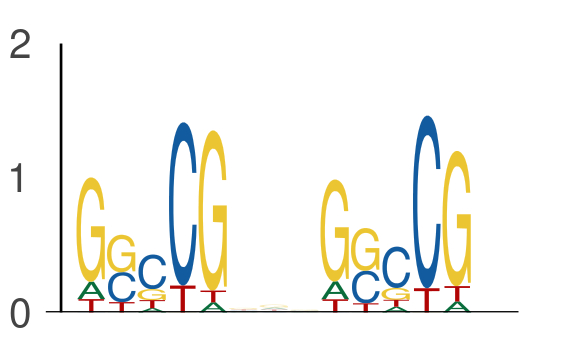

Values plotted in this chart, from the file beside it:
seq_index, start_position, end_position, is_reversed_complement
5974, 54, 59, 0
5974, 62, 67, 0
2118, 42, 47, 0
2118, 50, 55, 0
1275, 0, 5, 0
1275, 8, 13, 0
2988, 47, 52, 0
2988, 55, 60, 0
4356, 37, 42, 0
4356, 45, 50, 0
5377, 51, 56, 0
5377, 59, 64, 0
3569, 12, 17, 0
3569, 20, 25, 0
2040, 52, 57, 0
2040, 60, 65, 0
2998, 6, 11, 0
2998, 14, 19, 0
1669, 21, 26, 0
1669, 29, 34, 0
3139, 31, 36, 0
3139, 39, 44, 0
5348, 61, 66, 0
5348, 69, 74, 0
3051, 13, 18, 0
3051, 21, 26, 0
6695, 56, 61, 0
6695, 64, 69, 0
2900, 40, 45, 0
2900, 48, 53, 0
6234, 34, 39, 0
6234, 42, 47, 0
2074, 68, 73, 0
2074, 76, 81, 0
7646, 41, 46, 0
7646, 49, 54, 0
6845, 49, 54, 0
6845, 57, 62, 0
5570, 56, 61, 0
5570, 64, 69, 0
6152, 65, 70, 0
6152, 73, 78, 0
1102, 49, 54, 0
1102, 57, 62, 0
7731, 66, 71, 0
7731, 74, 79, 0
1492, 41, 46, 0
1492, 49, 54, 0
4266, 57, 62, 0
4266, 65, 70, 0
2463, 45, 50, 0
2463, 53, 58, 0
5575, 59, 64, 0
5575, 67, 72, 0
5575, 67, 72, 0
5575, 75, 80, 0
2795, 49, 54, 0
2795, 57, 62, 0
3822, 21, 26, 0
3822, 29, 34, 0
... 592 more rows
